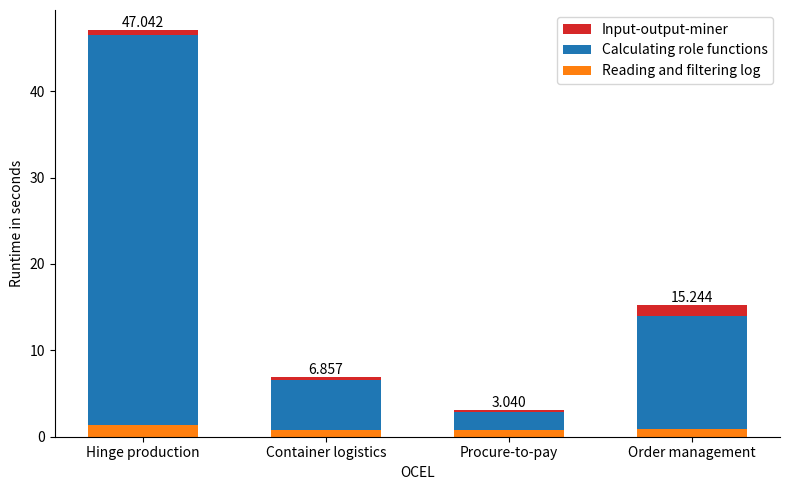

The script that saved this image:
import matplotlib.pyplot as plt
import numpy as np

# Example runtimes (in seconds) for 5 runs, each with 3 spans
runs = ["Hinge production", "Container logistics", "Procure-to-pay", "Order management"]
spans = ["Reading and filtering log", "Calculating role functions", "Input-output-miner"]

data_everything = np.array([
    # Hinge production
    [1.338, 45.207, 0.497],

    # Container logistics
    [0.796, 5.713, 0.348],

    # Procure-to-pay
    [0.753, 2.089, 0.198],

    # Order management
    [0.864, 13.134, 1.246],
])


data_optimal = np.array([
    # Hinge production
    [1.329, 6.557, 0.518, 0.261],

    # Container logistics
    [0.863, 4.127, 0, 0.232],

    # Procure-to-pay
    [0.774, 2.06, 0, 0.132],

    # Order management
    [0.861, 3.128, 0, 0.24],
])

data = data_everything
print(data)

fig, ax = plt.subplots(figsize=(8, 5))
colors = ["#ff7f0e",    "#1f77b4", "#d62728"]  # blue, orange, green, red

# Stacked bar chart
bottom = np.zeros(len(runs))
for i, span in enumerate(spans):
    ax.bar(runs, data[:, i], width=0.6, label=span, bottom=bottom, color=colors[i])
    bottom += data[:, i]

# Add total runtime labels on top of bars
for i, total in enumerate(bottom):
    ax.text(i, total + 0.01, f"{total:.3f}", ha='center', va='bottom')

ax.set_xlabel("OCEL")
ax.set_ylabel("Runtime in seconds")
handles, labels = ax.get_legend_handles_labels()
ax.legend(handles[::-1], labels[::-1])

# Remove top and right spines (box lines)
ax.spines['top'].set_visible(False)
ax.spines['right'].set_visible(False)

plt.tight_layout()
plt.show()
